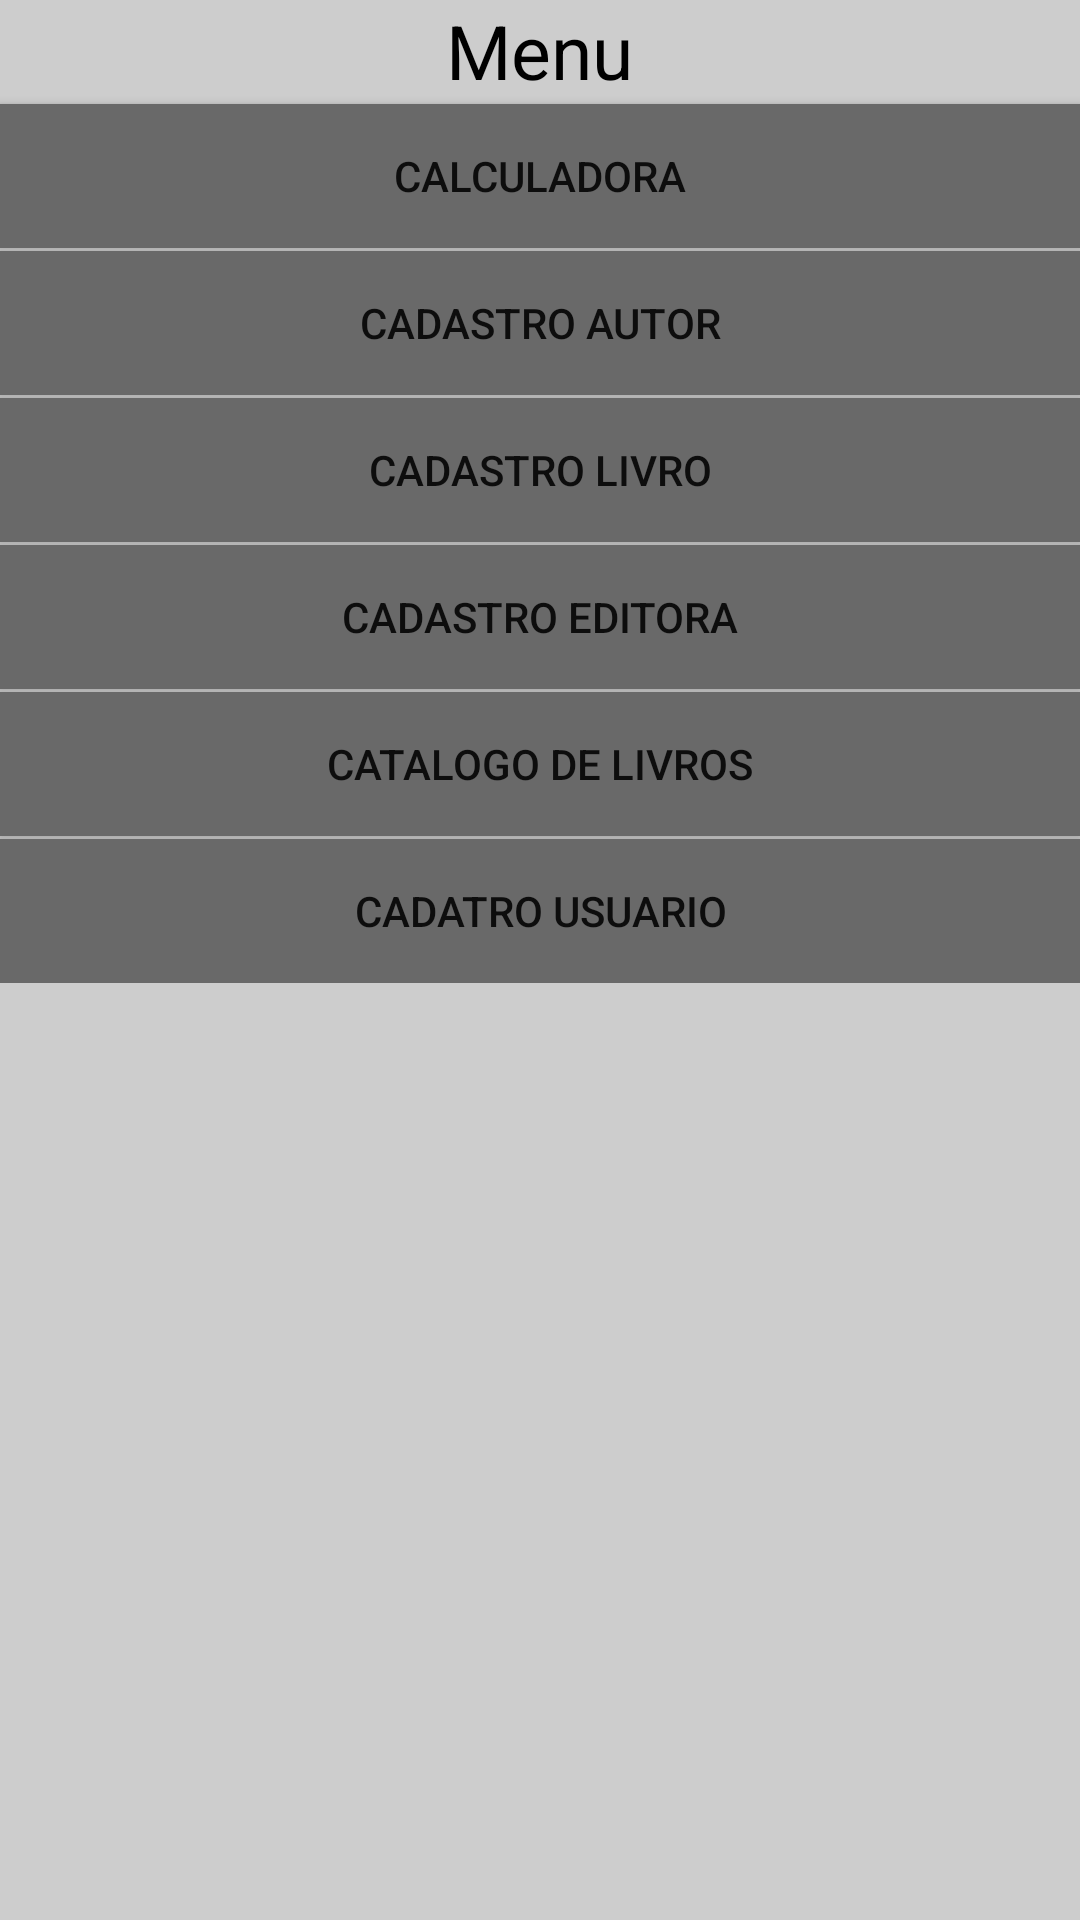

Reconstruct the res/layout file that produces this screen, plus the resources it refers to.
<!-- AndroidManifest.xml: application theme AppTheme -->
<!-- res/layout/menu.xml -->
<?xml version="1.0" encoding="utf-8"?>

<LinearLayout xmlns:android="http://schemas.android.com/apk/res/android"
    android:layout_width="match_parent"
    android:layout_height="match_parent"
    android:background="@color/colorbackground"
    android:orientation="vertical"


    >

    <ScrollView
        android:layout_width="match_parent"
        android:layout_height="wrap_content"

        >

        <LinearLayout
            android:layout_width="match_parent"
            android:layout_height="wrap_content"
            android:orientation="vertical">

            <TextView
                android:layout_width="wrap_content"
                android:layout_height="wrap_content"
                android:layout_gravity="center_horizontal"
                android:text="Menu"
                android:textColor="#000"
                android:textSize="25dp" />

            <Button
                android:id="@+id/bt_menu_calculadora"
                android:layout_width="match_parent"
                android:layout_height="wrap_content"
                android:layout_marginTop="1dp"
                android:background="#696969"
                android:text="Calculadora"
                android:textAlignment="center" />

            <Button
                android:id="@+id/bt_menu_cadastro_autor"
                android:layout_width="match_parent"
                android:layout_height="wrap_content"
                android:layout_marginTop="1dp"
                android:background="#696969"
                android:text="Cadastro Autor"
                android:textAlignment="center" />

            <Button
                android:id="@+id/bt_menu_cadastro_livro"
                android:layout_width="match_parent"
                android:layout_height="wrap_content"
                android:layout_marginTop="1dp"
                android:background="#696969"
                android:text="Cadastro Livro"
                android:textAlignment="center" />

            <Button
                android:id="@+id/bt_menu_cadastro_editora"
                android:layout_width="match_parent"
                android:layout_height="wrap_content"
                android:layout_marginTop="1dp"
                android:background="#696969"
                android:text="Cadastro Editora"
                android:textAlignment="center" />

            <Button
                android:id="@+id/bt_catalogo_livro"
                android:layout_width="match_parent"
                android:layout_height="wrap_content"
                android:layout_marginTop="1dp"
                android:background="#696969"
                android:text="Catalogo de Livros"
                android:textAlignment="center" />

            <Button
                android:id="@+id/bt_menu_cadastrou_usuario"
                android:layout_width="match_parent"
                android:layout_height="wrap_content"
                android:layout_marginTop="1dp"
                android:background="#696969"
                android:text="Cadatro Usuario"
                android:textAlignment="center" />

        </LinearLayout>
    </ScrollView>

</LinearLayout>
<!-- resources referenced by this layout -->
<resources>
  <color name="colorbackground">#cdcdcd</color>
  <style name="AppTheme" parent="Theme.AppCompat.Light.DarkActionBar">
          
          <item name="colorPrimary">@color/colorPrimary</item>
          <item name="colorPrimaryDark">@color/colorPrimaryDark</item>
          <item name="colorAccent">@color/colorAccent</item>
          <item name="colorBotoes">@color/colorBotoes</item>
          <item name="colorbackground">@color/colorbackground</item>
      </style>
  <color name="colorPrimary">#CDCDCD</color>
  <color name="colorPrimaryDark">#CDCDCD</color>
  <color name="colorAccent">#FF4081</color>
  <color name="colorBotoes">#696969</color>
</resources>
